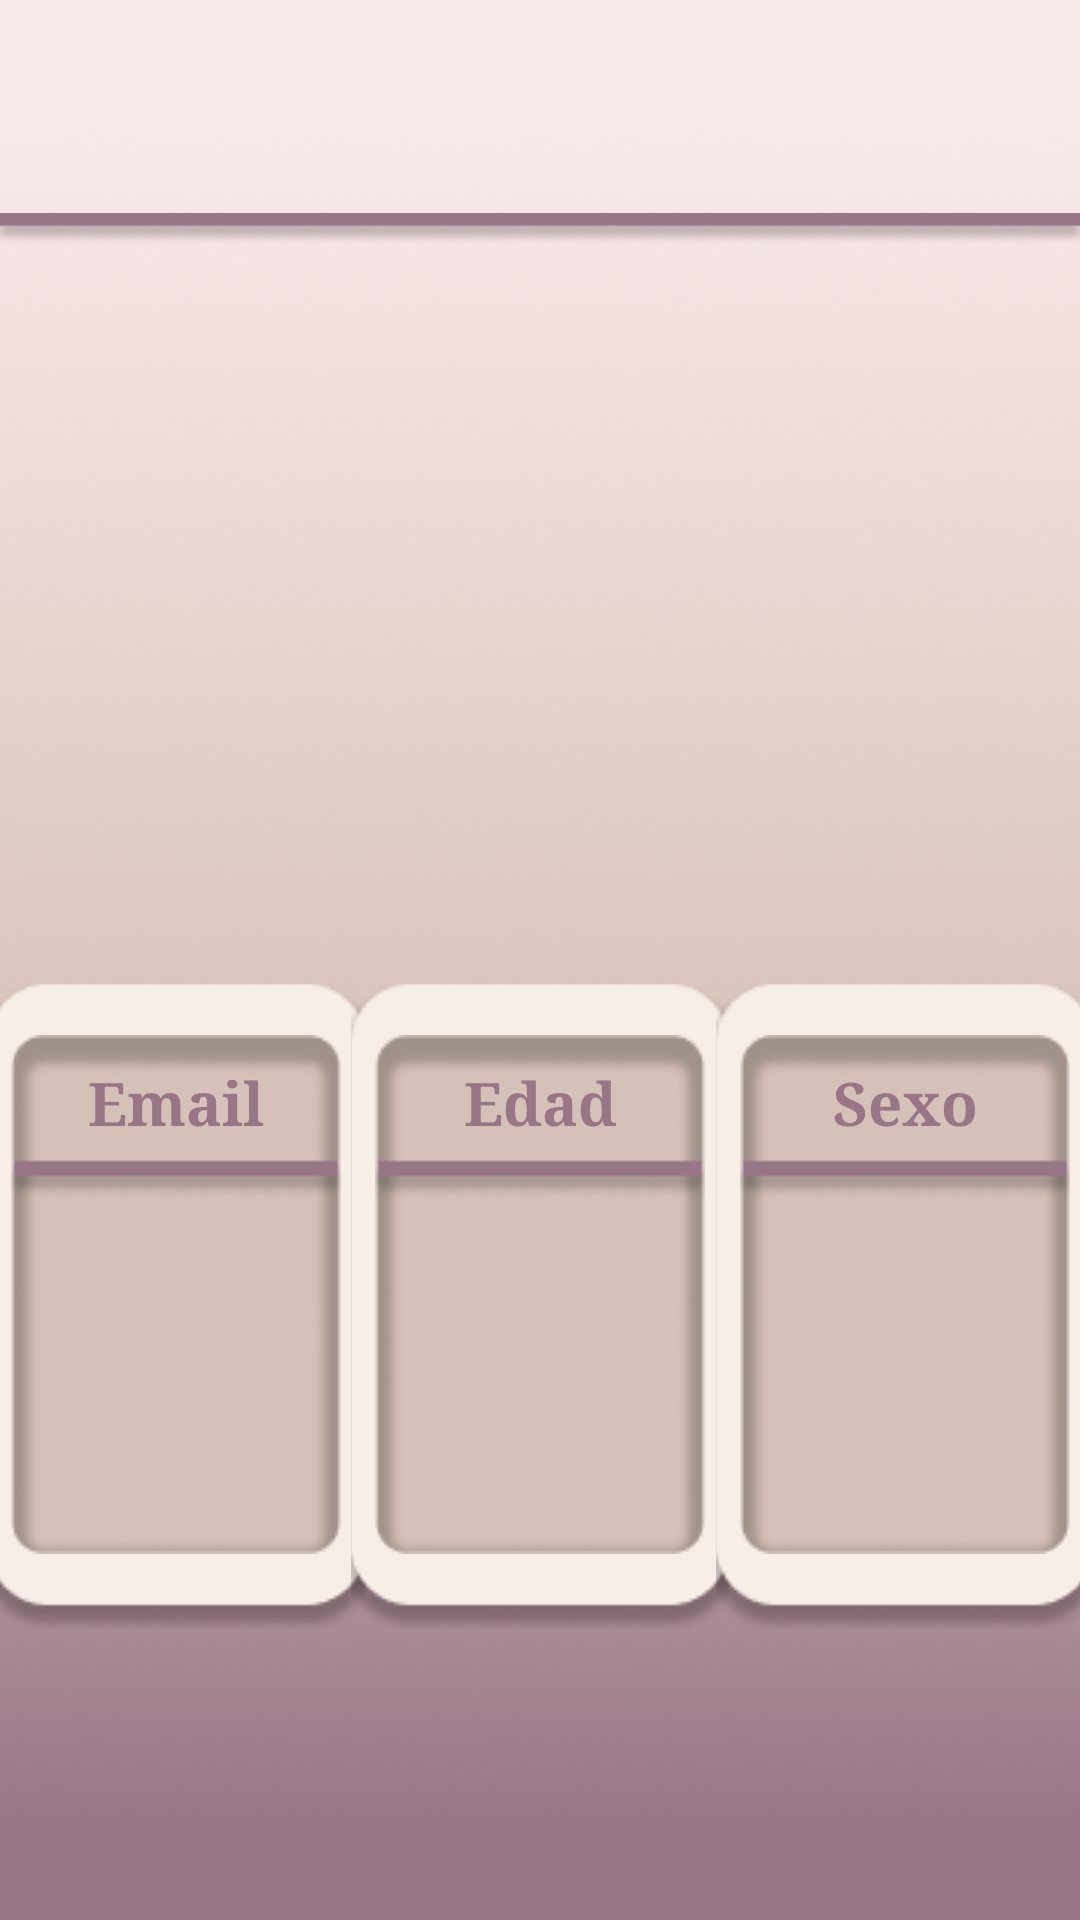

This screen was rendered from an Android layout file. Write that file and the resources it references.
<!-- AndroidManifest.xml: application theme Theme.ParkToGo.NoActionBarAndStatusBar -->
<!-- res/layout/fragment_perfil.xml -->
<?xml version="1.0" encoding="utf-8"?>
<androidx.constraintlayout.widget.ConstraintLayout xmlns:android="http://schemas.android.com/apk/res/android"
    xmlns:app="http://schemas.android.com/apk/res-auto"
    xmlns:tools="http://schemas.android.com/tools"
    android:layout_width="match_parent"
    android:layout_height="match_parent"
    tools:context=".ui.PerfilFragment">

    <ImageView
        android:id="@+id/imageView8"
        android:layout_width="wrap_content"
        android:layout_height="wrap_content"
        android:scaleType="centerCrop"
        android:src="@drawable/rectangle_7"
        app:layout_constraintBottom_toBottomOf="parent"
        app:layout_constraintEnd_toEndOf="parent"
        app:layout_constraintStart_toStartOf="parent"
        app:layout_constraintTop_toTopOf="parent" />

    <ImageView
        android:id="@+id/imageView7"
        android:layout_width="wrap_content"
        android:layout_height="wrap_content"
        android:layout_marginTop="70dp"
        android:src="@drawable/line_5"
        app:layout_constraintEnd_toEndOf="parent"
        app:layout_constraintStart_toStartOf="parent"
        app:layout_constraintTop_toTopOf="parent" />

    <TextView
        android:id="@+id/txtNombrePerfil"
        android:layout_width="wrap_content"
        android:layout_height="wrap_content"
        android:layout_marginTop="15dp"
        android:fontFamily="serif"
        android:textAlignment="center"
        android:textColor="#997588"
        android:textSize="36sp"
        android:textStyle="bold"
        app:layout_constraintEnd_toEndOf="parent"
        app:layout_constraintStart_toStartOf="parent"
        app:layout_constraintTop_toTopOf="parent" />

    <TextView
        android:id="@+id/txtFechaPerfil"
        android:layout_width="wrap_content"
        android:layout_height="wrap_content"
        android:layout_marginTop="5dp"
        android:fontFamily="serif"
        android:textAlignment="center"
        android:textColor="#997588"
        android:textSize="15sp"
        android:textStyle="bold"
        app:layout_constraintEnd_toEndOf="parent"
        app:layout_constraintHorizontal_bias="0.506"
        app:layout_constraintStart_toStartOf="parent"
        app:layout_constraintTop_toBottomOf="@id/imageView7" />

    <ImageView
        android:id="@+id/imageViewFotoPerfil"
        android:layout_width="185dp"
        android:layout_height="185dp"
        android:layout_marginTop="40dp"
        app:layout_constraintEnd_toEndOf="parent"
        app:layout_constraintStart_toStartOf="parent"
        app:layout_constraintTop_toBottomOf="@+id/imageView7"
        tools:src="@tools:sample/avatars" />

    <ImageButton
        android:id="@+id/imageViewEmail1"
        android:layout_width="126dp"
        android:layout_height="215dp"
        android:src="@drawable/cuadro1"
        android:background="@color/transparent"
        android:layout_marginTop="20dp"
        app:layout_constraintStart_toStartOf="parent"
        app:layout_constraintEnd_toStartOf="@id/imageViewEdad1"
        app:layout_constraintTop_toBottomOf="@id/imageViewFotoPerfil"/>

    <ImageButton
        android:id="@+id/imageViewEmail2"
        android:layout_width="110dp"
        android:layout_height="175dp"
        android:src="@drawable/cuadro2"
        android:background="@color/transparent"
        android:layout_marginBottom="8dp"
        app:layout_constraintStart_toStartOf="@id/imageViewEmail1"
        app:layout_constraintEnd_toEndOf="@id/imageViewEmail1"
        app:layout_constraintTop_toTopOf="@id/imageViewEmail1"
        app:layout_constraintBottom_toBottomOf="@id/imageViewEmail1"/>

    <TextView
        android:id="@+id/email"
        android:layout_width="wrap_content"
        android:layout_height="wrap_content"
        android:text="Email"
        android:textSize="20dp"
        android:fontFamily="serif"
        android:textStyle="bold"
        android:textColor="#997588"
        android:layout_marginTop="10dp"
        app:layout_constraintTop_toTopOf="@id/imageViewEmail2"
        app:layout_constraintEnd_toEndOf="@id/imageViewEmail2"
        app:layout_constraintStart_toStartOf="@id/imageViewEmail2"/>

    <TextView
        android:id="@+id/txtCorreoPerfil"
        android:layout_width="100dp"
        android:layout_height="wrap_content"
        android:layout_marginTop="20dp"
        android:fontFamily="serif"
        android:textAlignment="center"
        android:textColor="#997588"
        android:textSize="15sp"
        android:textStyle="bold"
        app:layout_constraintEnd_toEndOf="@id/imageViewEmail2"
        app:layout_constraintStart_toStartOf="@id/imageViewEmail2"
        app:layout_constraintTop_toBottomOf="@id/email" />

    <ImageButton
        android:id="@+id/imageViewEdad1"
        android:layout_width="126dp"
        android:layout_height="215dp"
        android:src="@drawable/cuadro1"
        android:background="@color/transparent"
        android:layout_marginTop="20dp"
        app:layout_constraintStart_toStartOf="parent"
        app:layout_constraintEnd_toEndOf="parent"
        app:layout_constraintTop_toBottomOf="@id/imageViewFotoPerfil"/>

    <ImageButton
        android:id="@+id/imageViewEdad2"
        android:layout_width="110dp"
        android:layout_height="175dp"
        android:src="@drawable/cuadro2"
        android:background="@color/transparent"
        android:layout_marginBottom="8dp"
        app:layout_constraintStart_toStartOf="@id/imageViewEdad1"
        app:layout_constraintEnd_toEndOf="@id/imageViewEdad1"
        app:layout_constraintTop_toTopOf="@id/imageViewEdad1"
        app:layout_constraintBottom_toBottomOf="@id/imageViewEdad1"/>

    <TextView
        android:id="@+id/edad"
        android:layout_width="wrap_content"
        android:layout_height="wrap_content"
        android:text="Edad"
        android:textSize="20dp"
        android:fontFamily="serif"
        android:textStyle="bold"
        android:textColor="#997588"
        android:layout_marginTop="10dp"
        app:layout_constraintTop_toTopOf="@id/imageViewEdad2"
        app:layout_constraintEnd_toEndOf="@id/imageViewEdad2"
        app:layout_constraintStart_toStartOf="@id/imageViewEdad2"/>

    <TextView
        android:id="@+id/txtEdadPerfil"
        android:layout_width="100dp"
        android:layout_height="wrap_content"
        android:layout_marginTop="20dp"
        android:fontFamily="serif"
        android:textAlignment="center"
        android:textColor="#997588"
        android:textSize="15dp"
        android:textStyle="bold"
        app:layout_constraintEnd_toEndOf="@id/imageViewEdad2"
        app:layout_constraintStart_toStartOf="@id/imageViewEdad2"
        app:layout_constraintTop_toBottomOf="@id/edad" />

    <ImageButton
        android:id="@+id/imageViewSexo1"
        android:layout_width="126dp"
        android:layout_height="215dp"
        android:src="@drawable/cuadro1"
        android:background="@color/transparent"
        android:layout_marginTop="20dp"
        app:layout_constraintStart_toEndOf="@+id/imageViewEdad1"
        app:layout_constraintEnd_toEndOf="parent"
        app:layout_constraintTop_toBottomOf="@id/imageViewFotoPerfil"/>

    <ImageButton
        android:id="@+id/imageViewSexo2"
        android:layout_width="110dp"
        android:layout_height="175dp"
        android:src="@drawable/cuadro2"
        android:background="@color/transparent"
        android:layout_marginBottom="8dp"
        app:layout_constraintStart_toStartOf="@id/imageViewSexo1"
        app:layout_constraintEnd_toEndOf="@id/imageViewSexo1"
        app:layout_constraintTop_toTopOf="@id/imageViewSexo1"
        app:layout_constraintBottom_toBottomOf="@id/imageViewSexo1"/>

    <TextView
        android:id="@+id/sexo"
        android:layout_width="wrap_content"
        android:layout_height="wrap_content"
        android:text="Sexo"
        android:textSize="20dp"
        android:fontFamily="serif"
        android:textStyle="bold"
        android:textColor="#997588"
        android:layout_marginTop="10dp"
        app:layout_constraintTop_toTopOf="@id/imageViewSexo2"
        app:layout_constraintEnd_toEndOf="@id/imageViewSexo2"
        app:layout_constraintStart_toStartOf="@id/imageViewSexo2"/>

    <TextView
        android:id="@+id/txtSexoPerfil"
        android:layout_width="100dp"
        android:layout_height="wrap_content"
        android:layout_marginTop="20dp"
        android:fontFamily="serif"
        android:textAlignment="center"
        android:textColor="#997588"
        android:textSize="15dp"
        android:textStyle="bold"
        app:layout_constraintEnd_toEndOf="@id/imageViewSexo2"
        app:layout_constraintStart_toStartOf="@id/imageViewSexo2"
        app:layout_constraintTop_toBottomOf="@id/sexo" />

</androidx.constraintlayout.widget.ConstraintLayout>
<!-- resources referenced by this layout -->
<resources>
  <!-- drawable cuadro1: png bitmap (drawable, 6797 bytes) -->
  <!-- drawable cuadro2: png bitmap (drawable, 3751 bytes) -->
  <!-- drawable line_5: png bitmap (drawable, 1812 bytes) -->
  <!-- drawable rectangle_7: png bitmap (drawable, 195067 bytes) -->
  <style name="Theme.ParkToGo.NoActionBarAndStatusBar">
          <item name="windowActionBar">false</item>
          <item name="windowNoTitle">true</item>
          <item name="android:windowTranslucentStatus">true</item>
          <item name="android:windowTranslucentNavigation">true</item>
          <item name="android:fitsSystemWindows">true</item>
      </style>
</resources>
